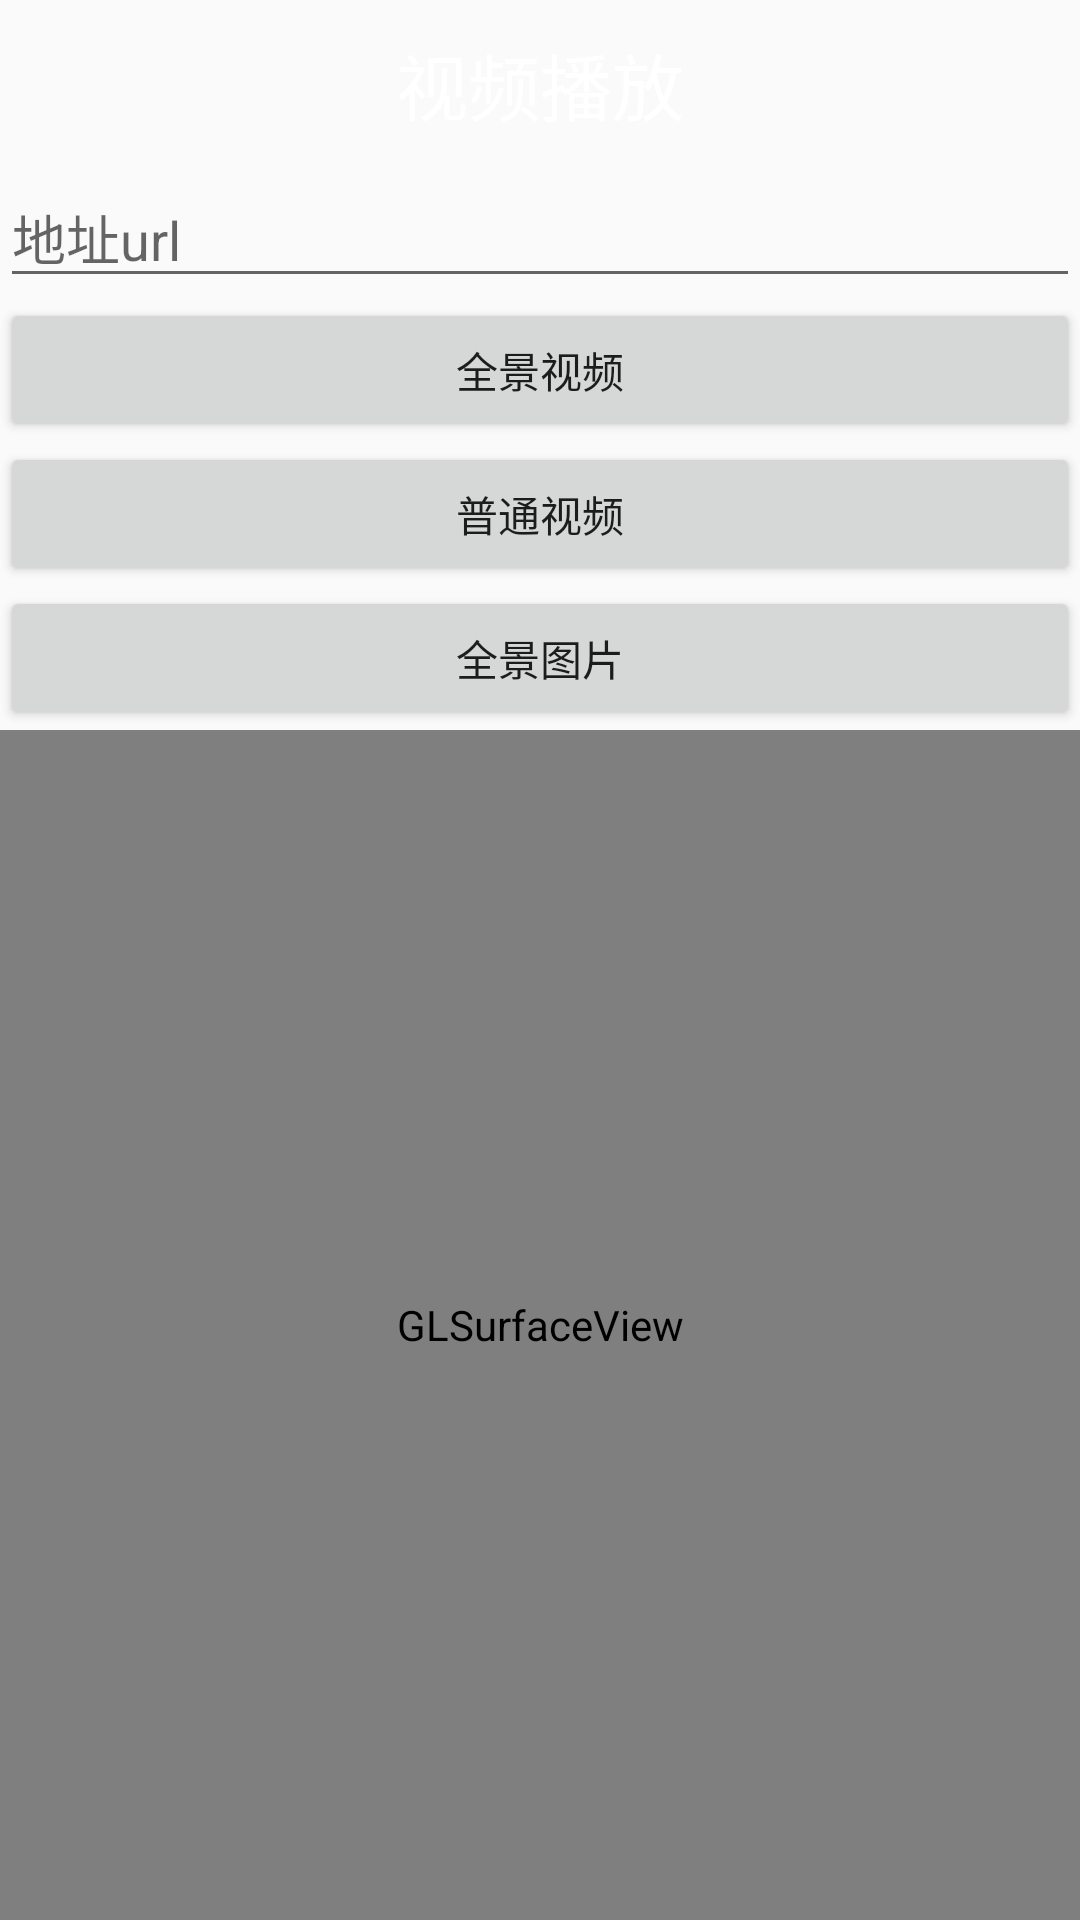

Android layout source for this screen:
<!-- AndroidManifest.xml: application theme AppTheme -->
<!-- res/layout/fragment_video.xml -->
<?xml version="1.0" encoding="utf-8"?>
<LinearLayout xmlns:android="http://schemas.android.com/apk/res/android"
    android:layout_width="match_parent"
    android:layout_height="match_parent"
    android:orientation="vertical">

    <RelativeLayout
        android:id="@+id/video_actionBar"
        android:layout_width="match_parent"
        android:layout_height="?android:actionBarSize">

        <TextView
            android:layout_width="wrap_content"
            android:layout_height="wrap_content"
            android:text="视频播放"
            style="@style/ActionBarText" />

    </RelativeLayout>

    <EditText
        android:id="@+id/video_edit_url"
        android:layout_width="match_parent"
        android:layout_height="wrap_content"
        android:hint="地址url" />

    <Button
        android:id="@+id/video_btn_vrVideo"
        android:layout_width="match_parent"
        android:layout_height="wrap_content"
        android:text="全景视频" />

    <Button
        android:id="@+id/video_btn_normalVideo"
        android:layout_width="match_parent"
        android:layout_height="wrap_content"
        android:text="普通视频" />

    <Button
        android:id="@+id/video_btn_vrImage"
        android:layout_width="match_parent"
        android:layout_height="wrap_content"
        android:text="全景图片" />

    <android.opengl.GLSurfaceView
        android:id="@+id/vr_ImageView"
        android:layout_width="match_parent"
        android:layout_height="match_parent" />

</LinearLayout>
<!-- resources referenced by this layout -->
<resources>
  <style name="ActionBarText">
          <item name="android:textSize">@dimen/actionBarTextSize</item>
          <item name="android:textColor">@color/white</item>
          <item name="android:layout_centerInParent">true</item>
      </style>
  <style name="AppTheme" parent="Theme.AppCompat.Light.NoActionBar">
          
      </style>
  <dimen name="actionBarTextSize">24sp</dimen>
  <color name="white">#fff</color>
</resources>
